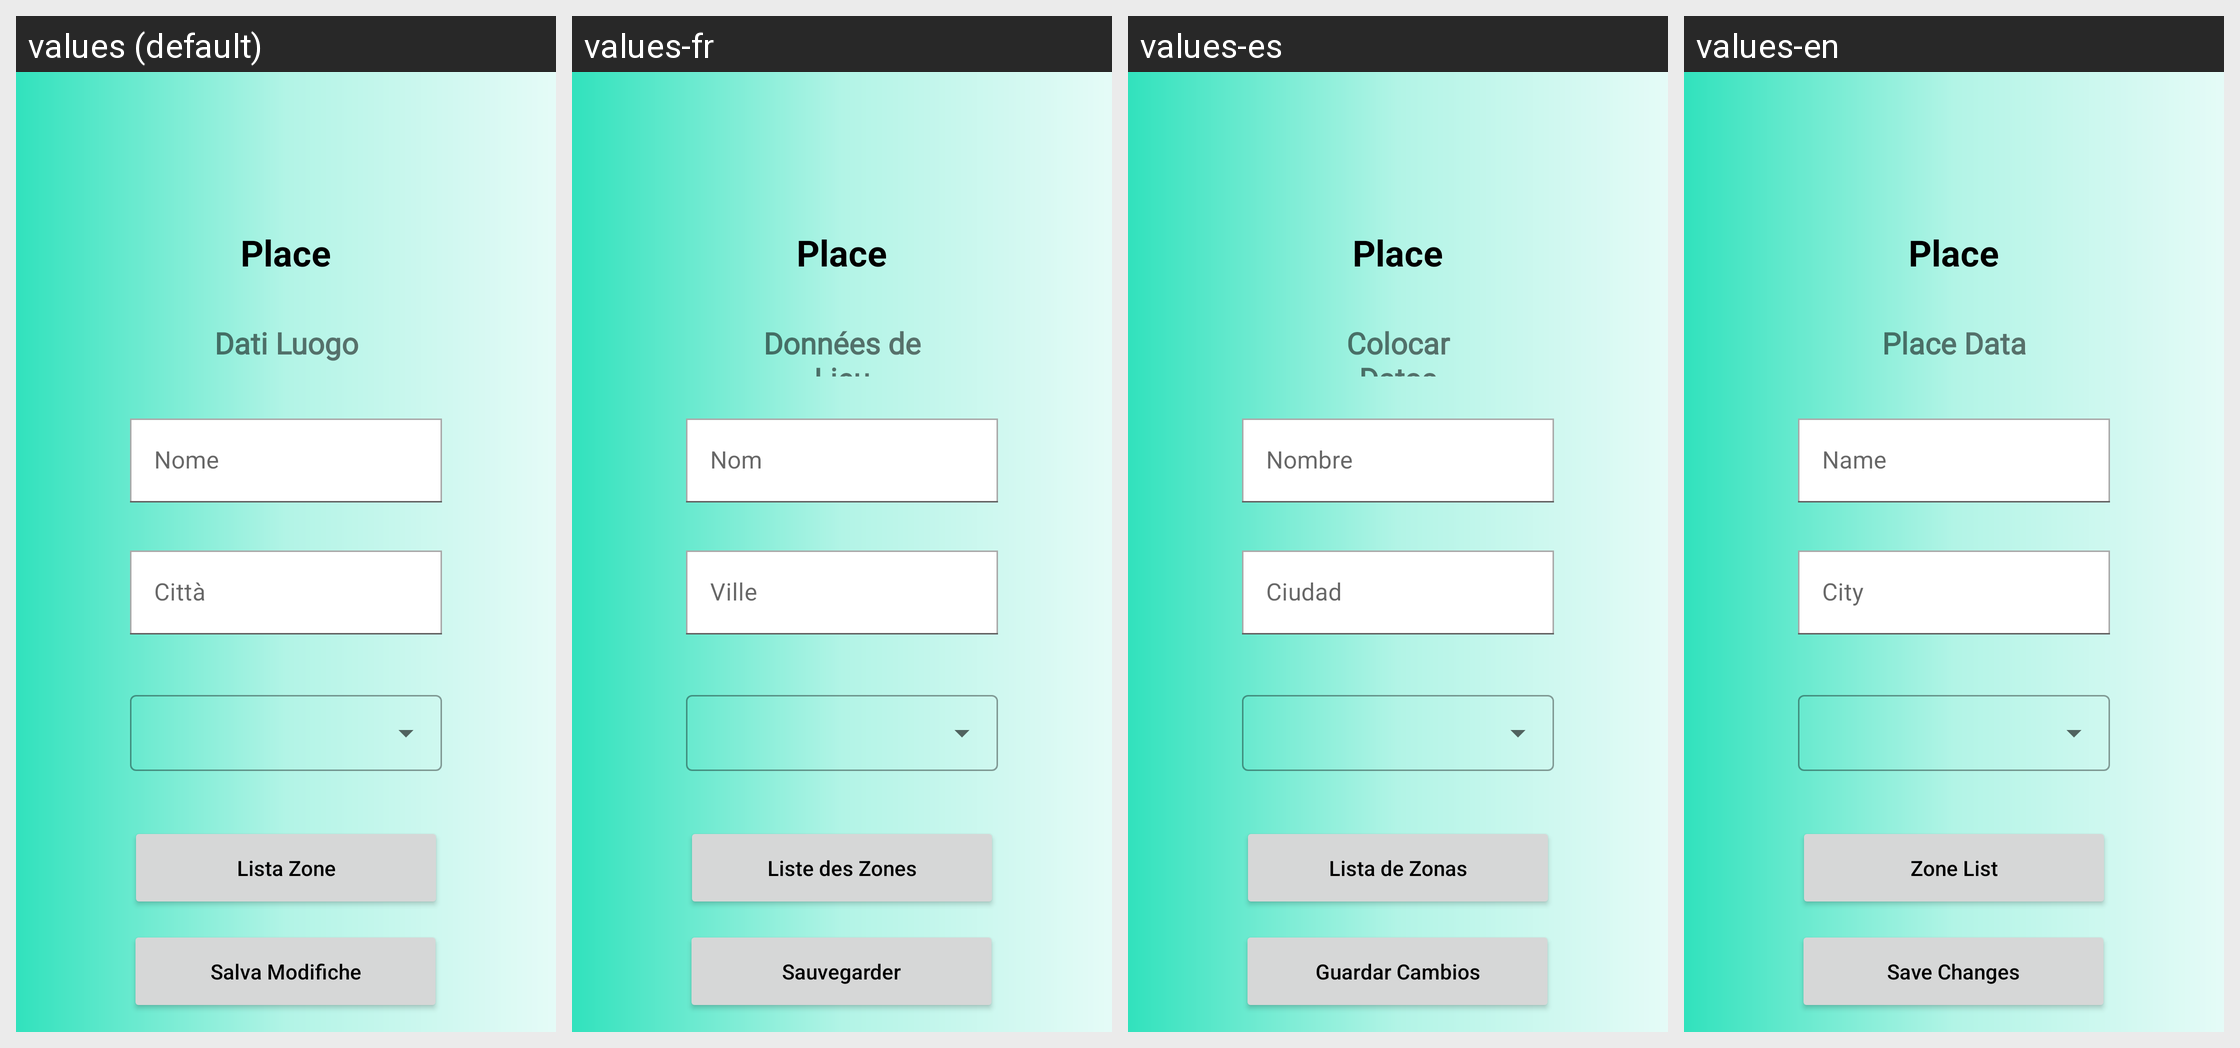

The Android screen above is rendered under several locales of the same app. Produce the string resources it draws, with the default and per-locale values.
Android screen res/layout/activity_modify_place.xml rendered under 4 locales, left to right: values (default), values-fr, values-es, values-en. Device: Nexus 5 (rendered at 1080×1920; each locale shown at half size, 540×960, under a caption strip naming it); theme Theme.AlphaTour.
Strings drawn on this screen, with the default value and each locale's value (text and hints the layout hard-codes, and strings that could not be matched under every locale, appear in the picture but are not listed):

place_data
  values: Dati Luogo
  values-fr: Données de Lieu
  values-es: Colocar Datos
  values-en: Place Data

zone_list
  values: Lista Zone
  values-fr: Liste des Zones
  values-es: Lista de Zonas
  values-en: Zone List

save_changes
  values: Salva Modifiche
  values-fr: Sauvegarder
  values-es: Guardar Cambios
  values-en: Save Changes
